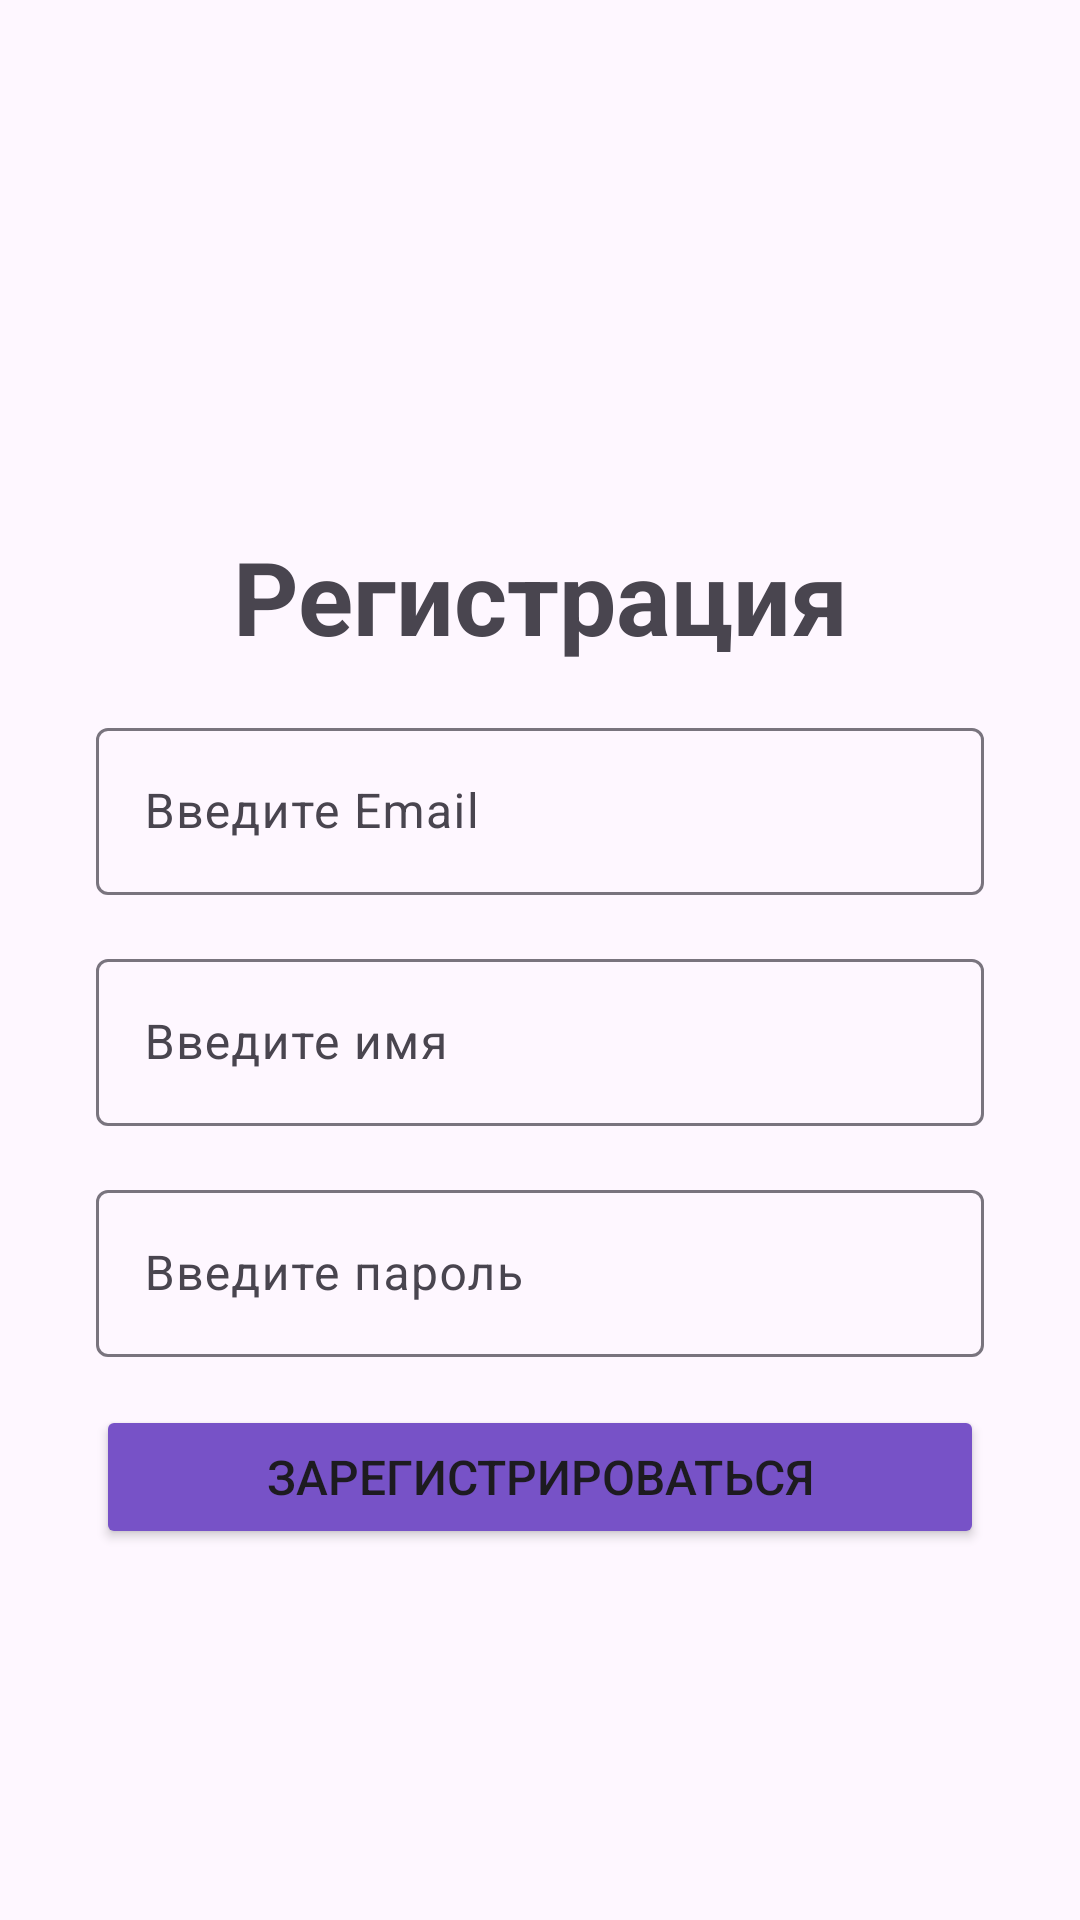

This screen was rendered from an Android layout file. Write that file and the resources it references.
<!-- AndroidManifest.xml: application theme Theme.DiplomaFinance -->
<!-- res/layout/fragment_sign_up.xml -->
<?xml version="1.0" encoding="utf-8"?>
<LinearLayout xmlns:android="http://schemas.android.com/apk/res/android"
    xmlns:app="http://schemas.android.com/apk/res-auto"
    xmlns:tools="http://schemas.android.com/tools"
    android:layout_width="match_parent"
    android:layout_height="match_parent"
    android:orientation="vertical"
    android:padding="32dp"
    tools:context=".register.SignUpFragment">

    <TextView
        android:id="@+id/tv_sign_up"
        android:layout_width="match_parent"
        android:layout_height="wrap_content"
        android:layout_marginTop="144dp"
        android:gravity="center"
        android:text="@string/title_sign_up"
        android:textSize="34sp"
        android:textStyle="bold" />

    <com.google.android.material.textfield.TextInputLayout
        android:id="@+id/til_enter_email"
        android:layout_width="match_parent"
        android:layout_height="wrap_content"
        android:layout_marginTop="16dp"
        android:hint="@string/email">

        <com.google.android.material.textfield.TextInputEditText
            android:id="@+id/tiet_enter_email"
            android:layout_width="match_parent"
            android:layout_height="wrap_content" />

    </com.google.android.material.textfield.TextInputLayout>

    <com.google.android.material.textfield.TextInputLayout
        android:id="@+id/til_enter_user_name"
        android:layout_width="match_parent"
        android:layout_height="wrap_content"
        android:layout_marginTop="16dp"
        android:hint="@string/username">

        <com.google.android.material.textfield.TextInputEditText
            android:id="@+id/ed_enter_user_name"
            android:layout_width="match_parent"
            android:layout_height="wrap_content" />
    </com.google.android.material.textfield.TextInputLayout>

    <com.google.android.material.textfield.TextInputLayout
        android:id="@+id/til_enter_password"
        android:layout_width="match_parent"
        android:layout_height="wrap_content"
        android:layout_marginTop="16dp"
        android:hint="@string/password">

        <EditText
            android:id="@+id/ed_enter_password"
            android:layout_width="match_parent"
            android:layout_height="wrap_content"
            android:ems="10"
            android:inputType="textPassword" />
    </com.google.android.material.textfield.TextInputLayout>

    <Button
        android:id="@+id/bt_sign_up"
        android:layout_width="match_parent"
        android:layout_height="wrap_content"
        android:layout_marginTop="16dp"
        android:backgroundTint="#7752C7"
        android:text="@string/sign_up"
        android:textSize="16sp" />

</LinearLayout>
<!-- resources referenced by this layout -->
<resources>
  <string name="email">Введите Email</string>
  <string name="password">Введите пароль</string>
  <string name="sign_up">Зарегистрироваться</string>
  <string name="title_sign_up">Регистрация</string>
  <string name="username">Введите имя</string>
  <style name="Theme.DiplomaFinance" parent="Base.Theme.DiplomaFinance" />
  <style name="Base.Theme.DiplomaFinance" parent="Theme.Material3.DayNight.NoActionBar">
          <item name="colorPrimary">#6935C3</item>
          <item name="colorPrimaryDark">#FFF4FF</item>
      </style>
</resources>
